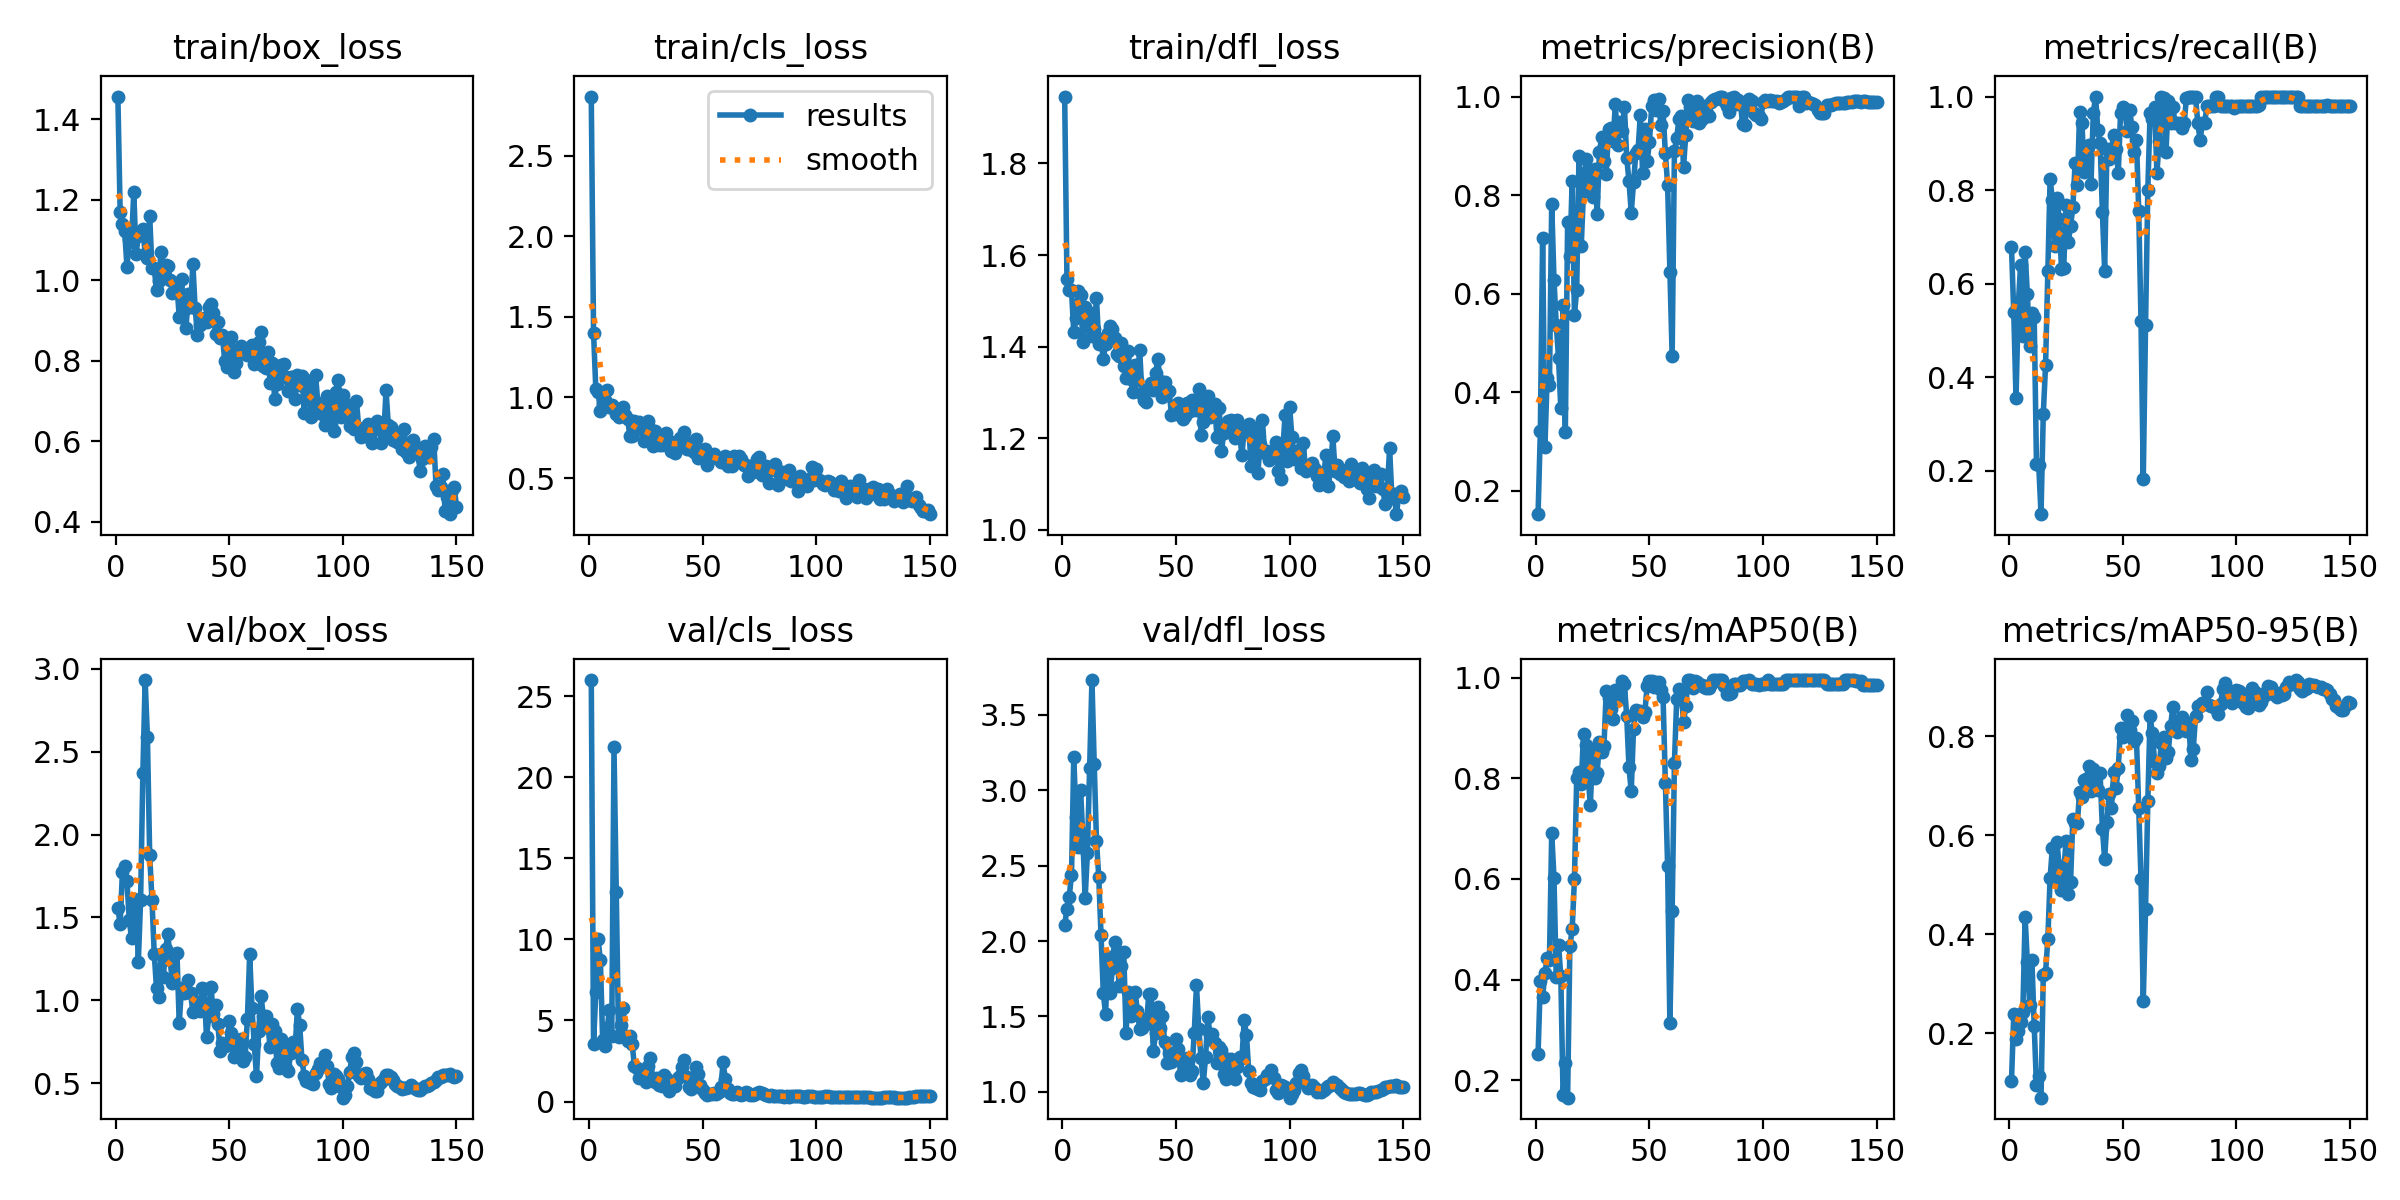

Data behind this chart, as committed beside it:
epoch, time, train/box_loss, train/cls_loss, train/dfl_loss, metrics/precision(B), metrics/recall(B), metrics/mAP50(B), metrics/mAP50-95(B), val/box_loss, val/cls_loss, val/dfl_loss, lr/pg0, lr/pg1, lr/pg2
1, 34.5, 1.456, 2.866, 1.946, 0.1526, 0.6786, 0.2529, 0.1032, 1.555, 25.99, 2.108, 0.09208, 8e-05, 8e-05
2, 68.53, 1.17, 1.403, 1.549, 0.3214, 0.5387, 0.3974, 0.2383, 1.458, 3.548, 2.211, 0.08317, 0.00017, 0.00017
3, 101.9, 1.139, 1.052, 1.523, 0.7137, 0.3553, 0.3651, 0.1887, 1.773, 6.759, 2.295, 0.07426, 0.0002599, 0.0002599
4, 133.4, 1.121, 1.035, 1.524, 0.2879, 0.5536, 0.4124, 0.2056, 1.813, 10, 2.435, 0.06535, 0.0003497, 0.0003497
5, 168.8, 1.033, 0.9182, 1.431, 0.4297, 0.6399, 0.4432, 0.2239, 1.718, 8.746, 3.221, 0.05644, 0.0004392, 0.0004392
6, 204.7, 1.103, 0.9626, 1.462, 0.414, 0.4873, 0.4385, 0.2441, 1.486, 3.807, 2.824, 0.04753, 0.0005286, 0.0005286
7, 236.6, 1.094, 0.9865, 1.521, 0.7825, 0.6667, 0.6915, 0.4346, 1.374, 3.396, 2.625, 0.03862, 0.0006176, 0.0006176
8, 265.7, 1.218, 1.046, 1.513, 0.6286, 0.5774, 0.602, 0.3437, 1.613, 4.553, 3.003, 0.02971, 0.0007062, 0.0007062
9, 293.8, 1.065, 0.9439, 1.411, 0.5371, 0.4666, 0.4044, 0.2574, 1.605, 5.661, 2.685, 0.02079, 0.0007945, 0.0007945
10, 329, 1.109, 0.9514, 1.486, 0.4695, 0.5369, 0.4696, 0.3474, 1.231, 4.043, 2.283, 0.01188, 0.0008822, 0.0008822
11, 365.5, 1.116, 0.9358, 1.444, 0.3676, 0.5292, 0.4074, 0.2153, 1.605, 21.84, 2.584, 0.002969, 0.0009694, 0.0009694
12, 403.7, 1.128, 0.8996, 1.474, 0.5762, 0.2143, 0.1708, 0.09548, 2.371, 12.94, 3.147, 0.0009869, 0.0009869, 0.0009869
13, 443.4, 1.066, 0.8762, 1.424, 0.3204, 0.2113, 0.2333, 0.1136, 2.932, 4.006, 3.731, 0.0009844, 0.0009844, 0.0009844
14, 477.6, 1.056, 0.8953, 1.438, 0.7445, 0.1071, 0.1653, 0.07039, 2.59, 4.714, 3.173, 0.0009818, 0.0009818, 0.0009818
15, 510.4, 1.16, 0.9395, 1.506, 0.676, 0.3214, 0.4664, 0.317, 1.877, 5.795, 2.661, 0.0009789, 0.0009789, 0.0009789
16, 544.8, 1.029, 0.8907, 1.406, 0.8278, 0.4256, 0.4995, 0.323, 1.607, 3.982, 2.424, 0.0009758, 0.0009758, 0.0009758
17, 575.9, 1.029, 0.8675, 1.416, 0.5574, 0.628, 0.5989, 0.3908, 1.281, 3.764, 2.043, 0.0009725, 0.0009725, 0.0009725
18, 606.4, 0.9758, 0.7601, 1.373, 0.6077, 0.8244, 0.801, 0.5137, 1.072, 4.053, 1.653, 0.000969, 0.000969, 0.000969
19, 639, 0.9987, 0.7607, 1.405, 0.8804, 0.7791, 0.8119, 0.5752, 1.021, 3.526, 1.515, 0.0009652, 0.0009652, 0.0009652
20, 669.6, 1.07, 0.8559, 1.43, 0.6971, 0.6813, 0.7886, 0.5091, 1.279, 2.171, 1.893, 0.0009613, 0.0009613, 0.0009613
21, 700.4, 1.026, 0.8209, 1.444, 0.8093, 0.7838, 0.8883, 0.5863, 1.143, 2.092, 1.654, 0.0009572, 0.0009572, 0.0009572
22, 733, 1.038, 0.8471, 1.439, 0.8724, 0.738, 0.8662, 0.5387, 1.307, 1.436, 1.82, 0.0009529, 0.0009529, 0.0009529
23, 764.7, 1.035, 0.8015, 1.419, 0.8504, 0.6316, 0.8072, 0.4895, 1.4, 1.58, 1.995, 0.0009484, 0.0009484, 0.0009484
24, 794.7, 1.001, 0.7309, 1.385, 0.8115, 0.6339, 0.7459, 0.5263, 1.24, 1.53, 1.934, 0.0009437, 0.0009437, 0.0009437
25, 824.5, 0.9685, 0.7624, 1.381, 0.7958, 0.7689, 0.8537, 0.588, 1.107, 1.224, 1.699, 0.0009388, 0.0009388, 0.0009388
26, 859.9, 0.9743, 0.8562, 1.407, 0.8532, 0.6891, 0.8005, 0.4814, 1.282, 2.21, 1.837, 0.0009337, 0.0009337, 0.0009337
27, 890.7, 0.9843, 0.805, 1.358, 0.7619, 0.7225, 0.8112, 0.5055, 1.286, 2.678, 1.925, 0.0009284, 0.0009284, 0.0009284
28, 921.5, 0.9095, 0.6999, 1.332, 0.8882, 0.7636, 0.871, 0.6336, 0.8601, 1.447, 1.388, 0.0009229, 0.0009229, 0.0009229
29, 951, 1.002, 0.7945, 1.39, 0.9173, 0.8571, 0.8529, 0.6256, 1.076, 1.183, 1.663, 0.0009173, 0.0009173, 0.0009173
30, 982.5, 0.9262, 0.7673, 1.329, 0.8682, 0.8114, 0.8649, 0.6256, 1.041, 1.473, 1.503, 0.0009115, 0.0009115, 0.0009115
31, 1014, 0.8819, 0.7069, 1.302, 0.8438, 0.9679, 0.9738, 0.688, 1.049, 0.9957, 1.542, 0.0009055, 0.0009055, 0.0009055
32, 1043, 0.9653, 0.7081, 1.361, 0.9338, 0.9435, 0.9595, 0.6779, 1.124, 0.9409, 1.663, 0.0008993, 0.0008993, 0.0008993
33, 1076, 0.9322, 0.7333, 1.328, 0.9367, 0.8394, 0.9382, 0.7112, 1.042, 1.628, 1.536, 0.0008929, 0.0008929, 0.0008929
34, 1106, 1.04, 0.7779, 1.394, 0.9093, 0.8571, 0.9167, 0.7146, 0.9297, 1.423, 1.417, 0.0008864, 0.0008864, 0.0008864
35, 1136, 0.9301, 0.7328, 1.298, 0.984, 0.8954, 0.9749, 0.7395, 0.9356, 0.6798, 1.424, 0.0008797, 0.0008797, 0.0008797
36, 1167, 0.8644, 0.6658, 1.284, 0.9025, 0.8133, 0.9554, 0.6893, 0.9874, 1.151, 1.483, 0.0008729, 0.0008729, 0.0008729
37, 1205, 0.8879, 0.7139, 1.279, 0.9487, 0.9643, 0.9711, 0.734, 0.936, 0.9493, 1.447, 0.0008658, 0.0008658, 0.0008658
38, 1242, 0.8953, 0.6579, 1.311, 0.9309, 1, 0.9927, 0.7231, 1.074, 0.941, 1.646, 0.0008587, 0.0008587, 0.0008587
39, 1274, 0.9057, 0.7055, 1.32, 0.9795, 0.9286, 0.9862, 0.6905, 1.068, 1.471, 1.647, 0.0008513, 0.0008513, 0.0008513
40, 1305, 0.8947, 0.7456, 1.306, 0.8763, 0.9009, 0.9233, 0.725, 0.7764, 1.551, 1.268, 0.0008439, 0.0008439, 0.0008439
41, 1335, 0.9338, 0.7398, 1.342, 0.8289, 0.7528, 0.8218, 0.6134, 0.9042, 2.152, 1.391, 0.0008362, 0.0008362, 0.0008362
42, 1366, 0.9416, 0.7831, 1.373, 0.7645, 0.6281, 0.774, 0.5523, 1.078, 2.579, 1.564, 0.0008284, 0.0008284, 0.0008284
43, 1396, 0.9176, 0.6804, 1.324, 0.826, 0.8869, 0.8977, 0.6269, 0.9168, 1.494, 1.421, 0.0008205, 0.0008205, 0.0008205
44, 1426, 0.8653, 0.681, 1.29, 0.8846, 0.867, 0.9357, 0.6826, 0.9729, 0.8678, 1.503, 0.0008125, 0.0008125, 0.0008125
45, 1455, 0.8951, 0.7147, 1.324, 0.8912, 0.8889, 0.9319, 0.6557, 0.8536, 0.8006, 1.333, 0.0008043, 0.0008043, 0.0008043
46, 1485, 0.8572, 0.6589, 1.301, 0.963, 0.9172, 0.9332, 0.7279, 0.6935, 0.8735, 1.19, 0.000796, 0.000796, 0.000796
47, 1514, 0.8633, 0.7444, 1.303, 0.8458, 0.8885, 0.9222, 0.6953, 0.7449, 2.114, 1.256, 0.0007875, 0.0007875, 0.0007875
48, 1556, 0.7993, 0.626, 1.251, 0.935, 0.8363, 0.932, 0.7364, 0.7236, 1.687, 1.196, 0.0007789, 0.0007789, 0.0007789
49, 1608, 0.7846, 0.6595, 1.258, 0.8688, 0.9643, 0.9831, 0.8168, 0.7307, 1.036, 1.214, 0.0007702, 0.0007702, 0.0007702
50, 1712, 0.8337, 0.6495, 1.252, 0.907, 0.977, 0.9927, 0.7982, 0.8723, 0.7305, 1.351, 0.0007614, 0.0007614, 0.0007614
51, 1920, 0.8581, 0.6828, 1.277, 0.9801, 0.9643, 0.9927, 0.8055, 0.8029, 0.5548, 1.283, 0.0007525, 0.0007525, 0.0007525
52, 2023, 0.771, 0.5808, 1.255, 0.9933, 0.926, 0.9813, 0.8431, 0.6597, 0.4226, 1.11, 0.0007435, 0.0007435, 0.0007435
53, 2095, 0.7933, 0.6418, 1.242, 0.973, 0.9715, 0.991, 0.8129, 0.7469, 0.4494, 1.194, 0.0007343, 0.0007343, 0.0007343
54, 2204, 0.8152, 0.6254, 1.25, 0.9951, 0.9352, 0.9918, 0.83, 0.674, 0.4585, 1.16, 0.0007251, 0.0007251, 0.0007251
55, 2288, 0.8366, 0.6513, 1.277, 0.9418, 0.881, 0.9748, 0.7901, 0.7665, 0.4976, 1.226, 0.0007158, 0.0007158, 0.0007158
56, 2346, 0.8188, 0.6299, 1.259, 0.9697, 0.9077, 0.9615, 0.7955, 0.6321, 0.4534, 1.112, 0.0007063, 0.0007063, 0.0007063
57, 2397, 0.8219, 0.6154, 1.283, 0.886, 0.756, 0.7901, 0.6556, 0.6602, 0.5787, 1.139, 0.0006968, 0.0006968, 0.0006968
58, 2453, 0.8147, 0.6004, 1.263, 0.8215, 0.5192, 0.6263, 0.5112, 0.8869, 0.871, 1.389, 0.0006872, 0.0006872, 0.0006872
59, 2514, 0.8213, 0.5981, 1.262, 0.645, 0.1825, 0.3131, 0.2657, 1.277, 2.41, 1.706, 0.0006775, 0.0006775, 0.0006775
60, 2571, 0.8386, 0.639, 1.308, 0.4731, 0.5119, 0.5364, 0.4512, 0.9518, 1.408, 1.42, 0.0006678, 0.0006678, 0.0006678
... 90 more rows
